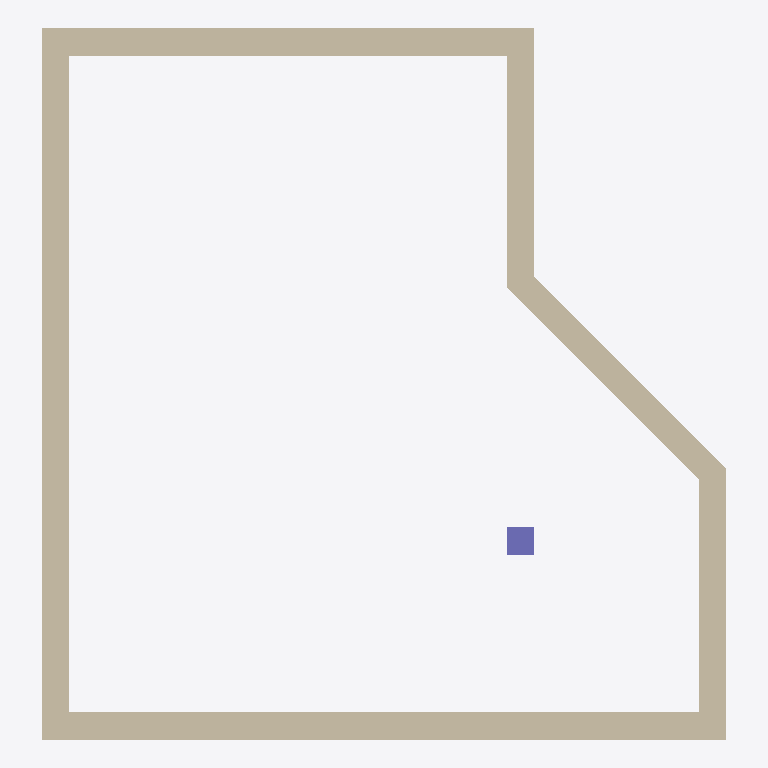
Plan cut of the same IFC building model at storey 'L1' (level 0.00 m, cut at 1.40 m), seen from above with north up, elements coloured by IFC class: 6 walls (beige), 1 column (violet). Cut surfaces are drawn darker.
Extent 5.0 m × 5.2 m × 3.0 m (x, y, z). Storeys (2): L1 at 0.00 m; L2 at 3.00 m. Elements (7): 6 IfcWall, 1 IfcColumn.

HEADER;
FILE_DESCRIPTION(('ViewDefinition [CoordinationView]','RevitIdentifiers [ContentGUID: cbb0ae2e-6350-4225-8ca4-af668662c38d, VersionGUID: f0111ccc-f1ec-4971-9c77-49b7c0ec7dc2, NumberOfSaves: 23]','CoordinateReference [CoordinateBase: Shared Coordinates]'),'2;1');
FILE_NAME('01_020.ifc','2026-01-06T12:15:07+01:00',(''),(''),'ODA SDAI 24.6','Autodesk Revit 24.3.30.11 (ENU) - IFC 24.3.30.11','');
FILE_SCHEMA(('IFC4X3'));
ENDSEC;
DATA;
#27=IFCPROJECT('3BiAukOr129OoahsPvdJnz',#18,'Project Number',$,$,'Project Name','Project Status',(#22),#302);
#42=IFCSITE('3BiAukOr129OoahsPvdJn$',#18,'Default',$,$,#41,$,$,.ELEMENT.,(42,21,31,401672),(-71,-3,-24,-345703),0.0,$,$);
#32=IFCBUILDING('3BiAukOr129OoahsPvdJny',#18,'Building Name',$,$,#30,$,'Building Name',.ELEMENT.,$,$,#31);
#35=IFCBUILDINGSTOREY('2JF4e6axWHqu3u0C1FZlmi',#18,'L1',$,'Level:8mm Head',#34,$,'L1',.ELEMENT.,0.0);
#39=IFCBUILDINGSTOREY('1ZGO8hrFCHqw0v0026FpFv',#18,'L2',$,'Level:8mm Head',#38,$,'L2',.ELEMENT.,3000.0);
#73=IFCWALL('0lwZAgQMb7yAIJTmmcGlc6',#18,'Basic Wall:Generic - 200mm:1602551',$,'Basic Wall:Generic - 200mm',#57,#72,'1602551',.NOTDEFINED.);
#155=IFCWALL('0lwZAgQMb7yAIJTmmcGlnB',#18,'Basic Wall:Generic - 200mm:1603130',$,'Basic Wall:Generic - 200mm',#143,#154,'1603130',.NOTDEFINED.);
#205=IFCWALL('0lwZAgQMb7yAIJTmmcGltI',#18,'Basic Wall:Generic - 200mm:1603491',$,'Basic Wall:Generic - 200mm',#193,#204,'1603491',.NOTDEFINED.);
#183=IFCWALL('0lwZAgQMb7yAIJTmmcGloi',#18,'Basic Wall:Generic - 200mm:1603293',$,'Basic Wall:Generic - 200mm',#166,#182,'1603293',.NOTDEFINED.);
#255=IFCWALL('0lwZAgQMb7yAIJTmmcGl3h',#18,'Basic Wall:Generic - 200mm:1604250',$,'Basic Wall:Generic - 200mm',#240,#254,'1604250',.NOTDEFINED.);
#230=IFCWALL('0lwZAgQMb7yAIJTmmcGlsn',#18,'Basic Wall:Generic - 200mm:1603520',$,'Basic Wall:Generic - 200mm',#215,#229,'1603520',.NOTDEFINED.);
#129=IFCCOLUMN('0lwZAgQMb7yAIJTmmcGlwc',#18,'M_Concrete-Rectangular-Column:300 x 450mm:1602775',$,'M_Concrete-Rectangular-Column:300 x 450mm',#128,#125,'1602775',.COLUMN.);
ENDSEC;
